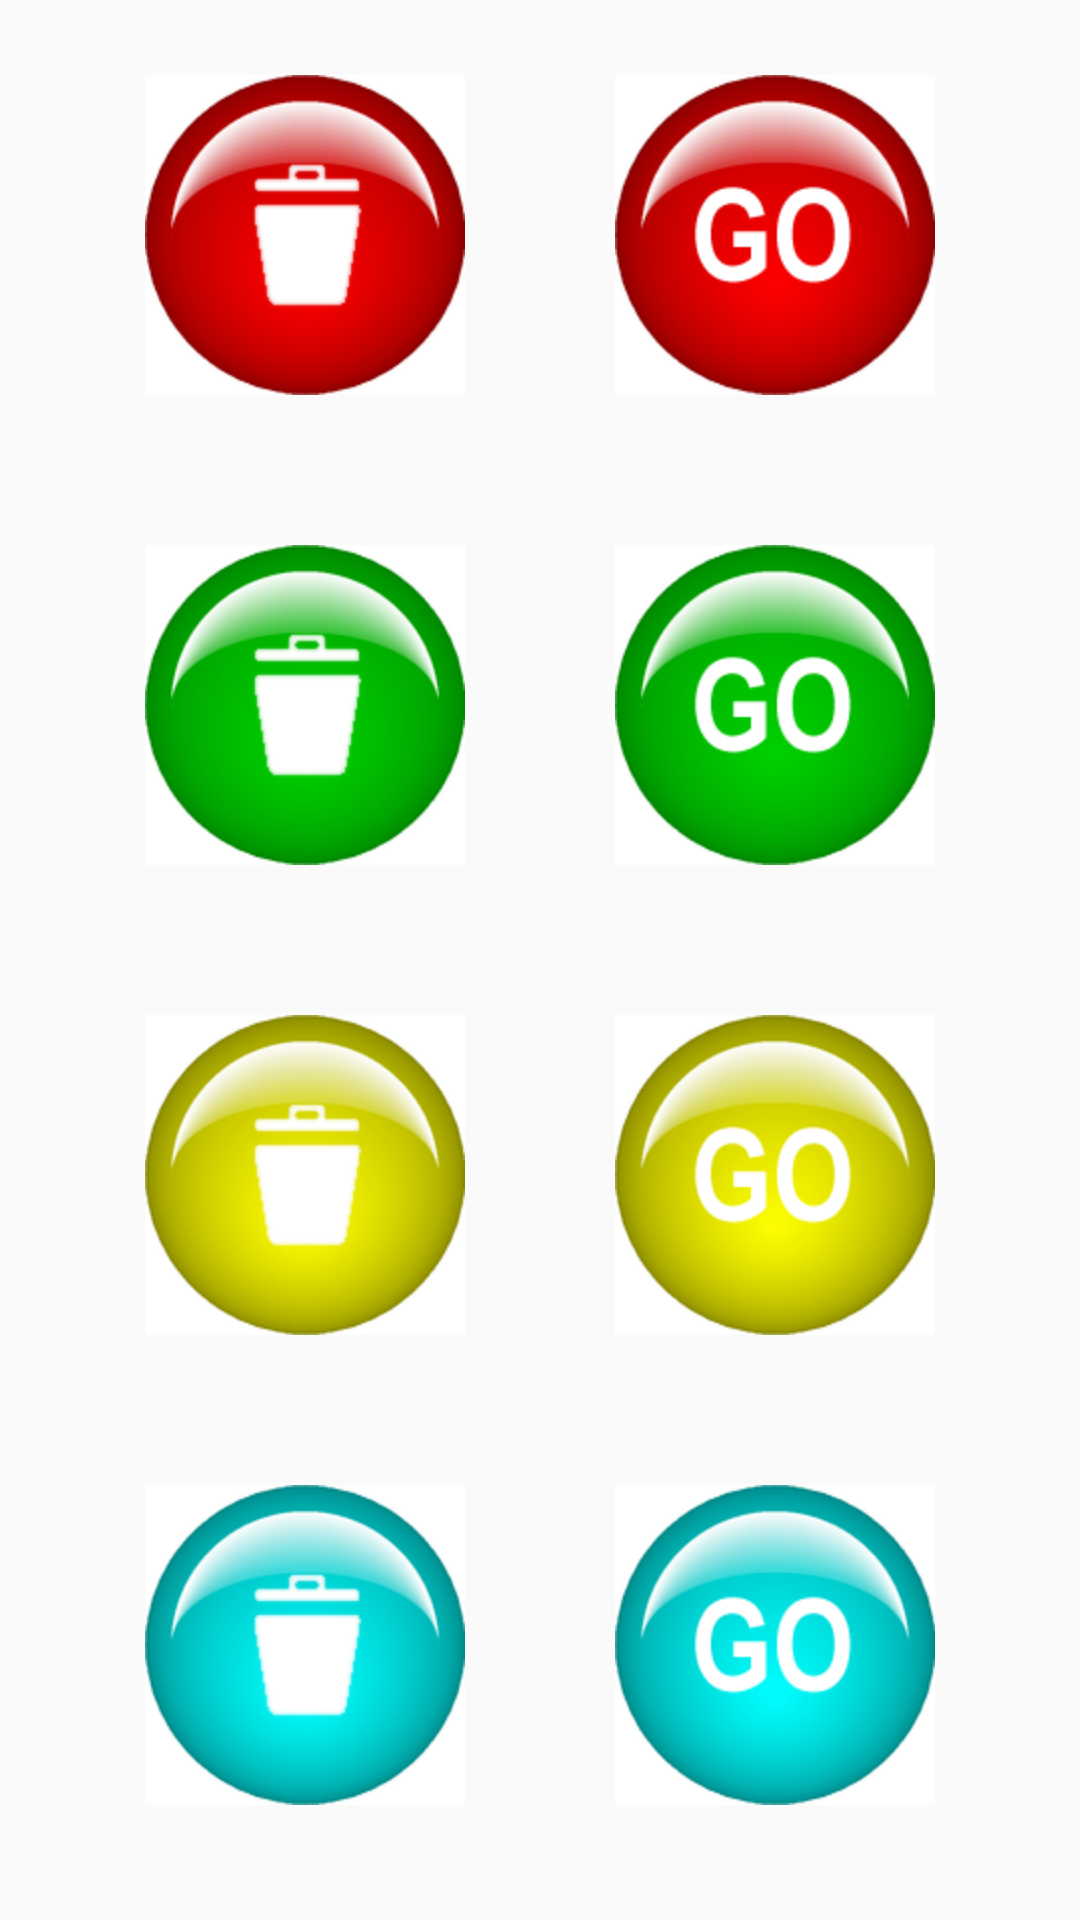

Reconstruct the res/layout file that produces this screen, plus the resources it refers to.
<!-- AndroidManifest.xml: application theme Theme.ZombieSim -->
<!-- res/layout/fragment_run.xml -->
<?xml version = "1.0" encoding = "utf-8"?>
<LinearLayout xmlns:android="http://schemas.android.com/apk/res/android"
    xmlns:tools="http://schemas.android.com/tools"
    android:layout_width="match_parent"
    android:layout_height="match_parent"
    android:layout_marginLeft="25dp"
    android:layout_marginRight="25dp"
    android:layout_marginTop="25dp"
    android:layout_marginBottom="25dp"
    android:orientation="vertical"
    tools:context=".RunTab">

    <GridLayout xmlns:android="http://schemas.android.com/apk/res/android"
        xmlns:tools="http://schemas.android.com/tools"
        android:id="@+id/run_grid"
        android:layout_width="wrap_content"
        android:layout_height="wrap_content"
        android:layout_gravity="center"
        android:columnCount="2"
        android:rowCount="4"
        android:orientation="horizontal"
        tools:context=".GridXMLActivity" >
        <ImageView
            android:id="@+id/bin_red"
            android:layout_width="wrap_content"
            android:layout_height="wrap_content"
            android:background="@android:color/transparent"
            android:padding="25dp"
            android:src="@drawable/bin_red" />
        <ImageView
            android:id="@+id/run_red"
            android:layout_width="wrap_content"
            android:layout_height="wrap_content"
            android:background="@android:color/transparent"
            android:padding="25dp"
            android:src="@drawable/run_red" />
        <ImageView
            android:id="@+id/bin_green"
            android:layout_width="wrap_content"
            android:layout_height="wrap_content"
            android:background="@android:color/transparent"
            android:padding="25dp"
            android:src="@drawable/bin_green" />
        <ImageView
            android:id="@+id/run_green"
            android:layout_width="wrap_content"
            android:layout_height="wrap_content"
            android:background="@android:color/transparent"
            android:padding="25dp"
            android:src="@drawable/run_green" />
        <ImageView
            android:id="@+id/bin_yellow"
            android:layout_width="wrap_content"
            android:layout_height="wrap_content"
            android:background="@android:color/transparent"
            android:padding="25dp"
            android:src="@drawable/bin_yellow" />
        <ImageView
            android:id="@+id/run_yellow"
            android:layout_width="wrap_content"
            android:layout_height="wrap_content"
            android:background="@android:color/transparent"
            android:padding="25dp"
            android:src="@drawable/run_yellow" />
        <ImageView
            android:id="@+id/bin_cyan"
            android:layout_width="wrap_content"
            android:layout_height="wrap_content"
            android:background="@android:color/transparent"
            android:padding="25dp"
            android:src="@drawable/bin_cyan" />
        <ImageView
            android:id="@+id/run_cyan"
            android:layout_width="wrap_content"
            android:layout_height="wrap_content"
            android:background="@android:color/transparent"
            android:padding="25dp"
            android:src="@drawable/run_cyan" />
    </GridLayout>


</LinearLayout>
<!-- resources referenced by this layout -->
<resources>
  <!-- drawable bin_cyan: png bitmap (drawable-hdpi, 15782 bytes) -->
  <!-- drawable bin_green: png bitmap (drawable-hdpi, 15244 bytes) -->
  <!-- drawable bin_red: png bitmap (drawable-hdpi, 15547 bytes) -->
  <!-- drawable bin_yellow: png bitmap (drawable-hdpi, 16096 bytes) -->
  <!-- drawable run_cyan: png bitmap (drawable-hdpi, 16573 bytes) -->
  <!-- drawable run_green: png bitmap (drawable-hdpi, 15928 bytes) -->
  <!-- drawable run_red: png bitmap (drawable-hdpi, 16272 bytes) -->
  <!-- drawable run_yellow: png bitmap (drawable-hdpi, 16898 bytes) -->
  <style name="Theme.ZombieSim" parent="Theme.AppCompat.Light.DarkActionBar">
          
          <item name="colorPrimary">@color/purple_500</item>
          <item name="colorPrimaryDark">@color/purple_700</item>
          <item name="colorAccent">@color/teal_200</item>
     </style>
  <!-- not gathered from this repository: default colours our renderer supplied (Android Studio template values) -->
  <color name="purple_500">#FF6200EE</color>
  <color name="purple_700">#FF3700B3</color>
  <color name="teal_200">#FF03DAC5</color>
</resources>
